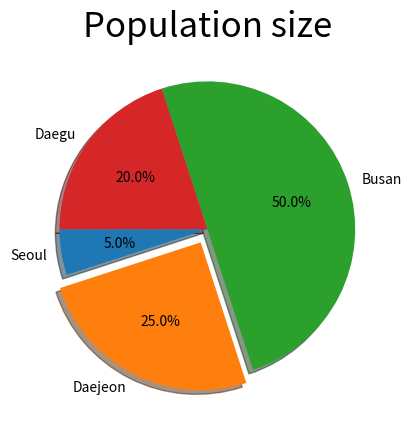

Write the Python code that produced this figure.
# 전산물리학1 20강

import matplotlib.pyplot as plt

labels = 'Seoul', 'Daejeon', 'Busan', 'Daegu'
data = [5, 25, 50, 20]
explode = (0, .1, 0, 0)    # explode는 케이크 조각처럼 만들 Data를 특출나게 하는 것

plt.title('Population size', size=25)
plt.pie(data, explode=explode, labels=labels, autopct='%1.1f%%', shadow=True, startangle=180)
plt.show()